8-way image classification set "dataset" from GitHub (cameronlgreen/cockatoo_project); label vocabulary: cockatoo, galah, king parrot, kookaburra, lorikeet, magpie, miner bird, rosella.

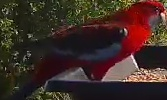
Label: rosella

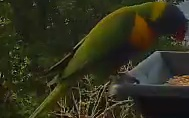
Label: lorikeet

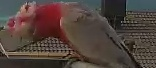
Label: galah

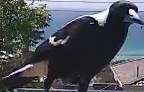
Label: magpie

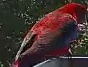
Label: rosella

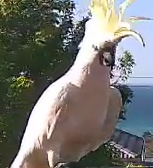
Label: cockatoo
